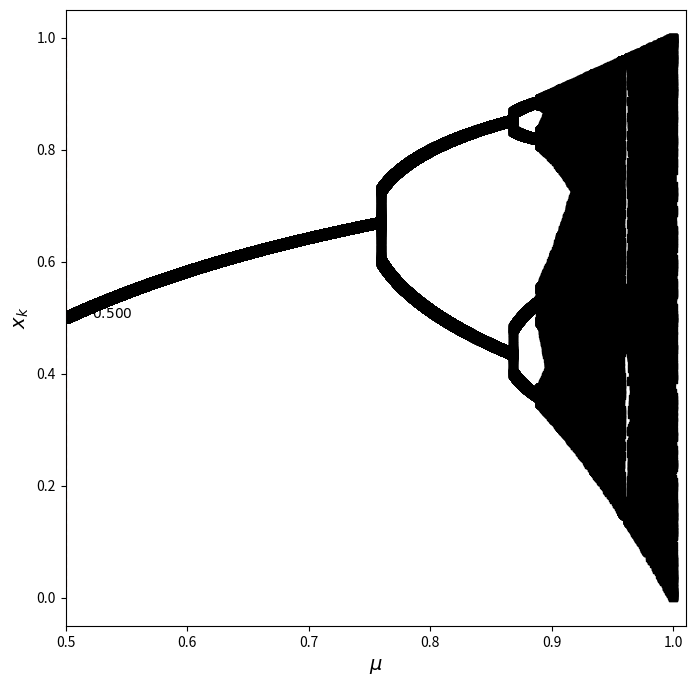

Python code for this plot:
#!/usr/bin/env python
# -*- coding: utf-8 -*-

import numpy as np             # numerical library
import matplotlib.pylab as plt # plot library

__package__ = "Bifurcation logistic map x_{n+1} = \\mu x_n (1 - x_n)"
__author__  = "Nico Curti"
__email__   = "nico.curit2@unibo.it"

logistic = lambda x, mu : 4*mu*x*(1-x)


if __name__ == '__main__':

  it   = 100000
  mu   = np.linspace(.5, 1, it) # coefficient values
  x    = np.empty(it)
  x[0] = .5

  for t in range(0, it-1):
    x[t+1] = logistic(x[t], mu[t])

  critical_y = x[np.where(np.diff(x) > 0)[0][0]]
  critical_x = mu[int(critical_y)]

  fig, ax = plt.subplots(nrows=1, ncols=1, figsize=(8,8))
  ax.scatter(mu, x, marker=',', color='k')
  ax.vlines(critical_x, 0, 1, color='r', linestyle="dashed")
  ax.set_xlabel("$\\mu$", fontsize=14)
  ax.set_ylabel("$x_k$", fontsize=14)
  ax.text(critical_y, critical_x, "$\\mu = %.3f$"%critical_x)
  ax.set_xlim(.5, 1.01)

  plt.show()
